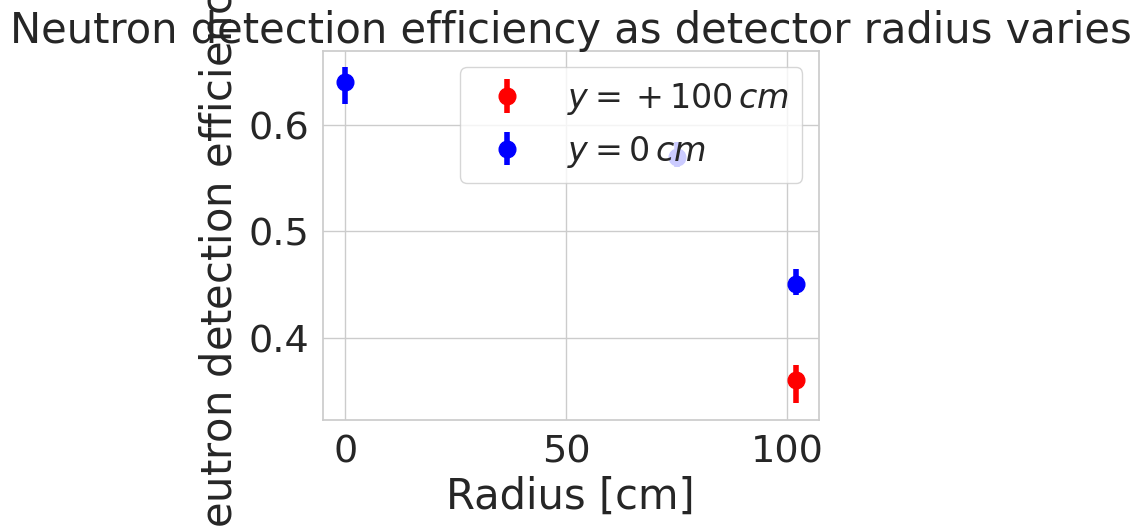

Reproduce this figure in Python.
# coding: utf-8

import numpy as np
import seaborn as sns
import matplotlib.pyplot as plt
    
sns.set_context("poster")
sns.set(font_scale=2.5)
sns.set_style("whitegrid")
sns.axes_style("darkgrid")
def myfunction():
    ### 5 HIT, 100 NS CLUSTER VALUES ####
    eff = [0.64,0.57,0.45]
    vert_eff = [0.36]
    vert_radius = [102]
    pos_vunc = [0.014]
    neg_vunc = [ 0.022]
    radius = [0, 75, 102]
    pos_unc = [0.014, 0.014, 0.014]
    neg_unc = [0.02, 0.01, 0.01]
    plt.errorbar(vert_radius,vert_eff, yerr=[neg_vunc,pos_vunc], marker='o',color='red',linestyle='None',label='$y = +100 \, cm$',markersize=12,elinewidth=4)
    plt.errorbar(radius,eff, yerr=[neg_unc,pos_unc], marker='o',color='blue',label='$y = 0 \, cm$',markersize=12,linestyle='None',elinewidth=4)
    leg = plt.legend(loc=1,fontsize=24)
    leg.set_frame_on(True)
    leg.draw_frame(True)
    plt.title("Neutron detection efficiency as detector radius varies")
    plt.xlabel("Radius [cm]")
    plt.ylabel("Neutron detection efficiency $\epsilon_{n}$")
    plt.show()
    
myfunction()
